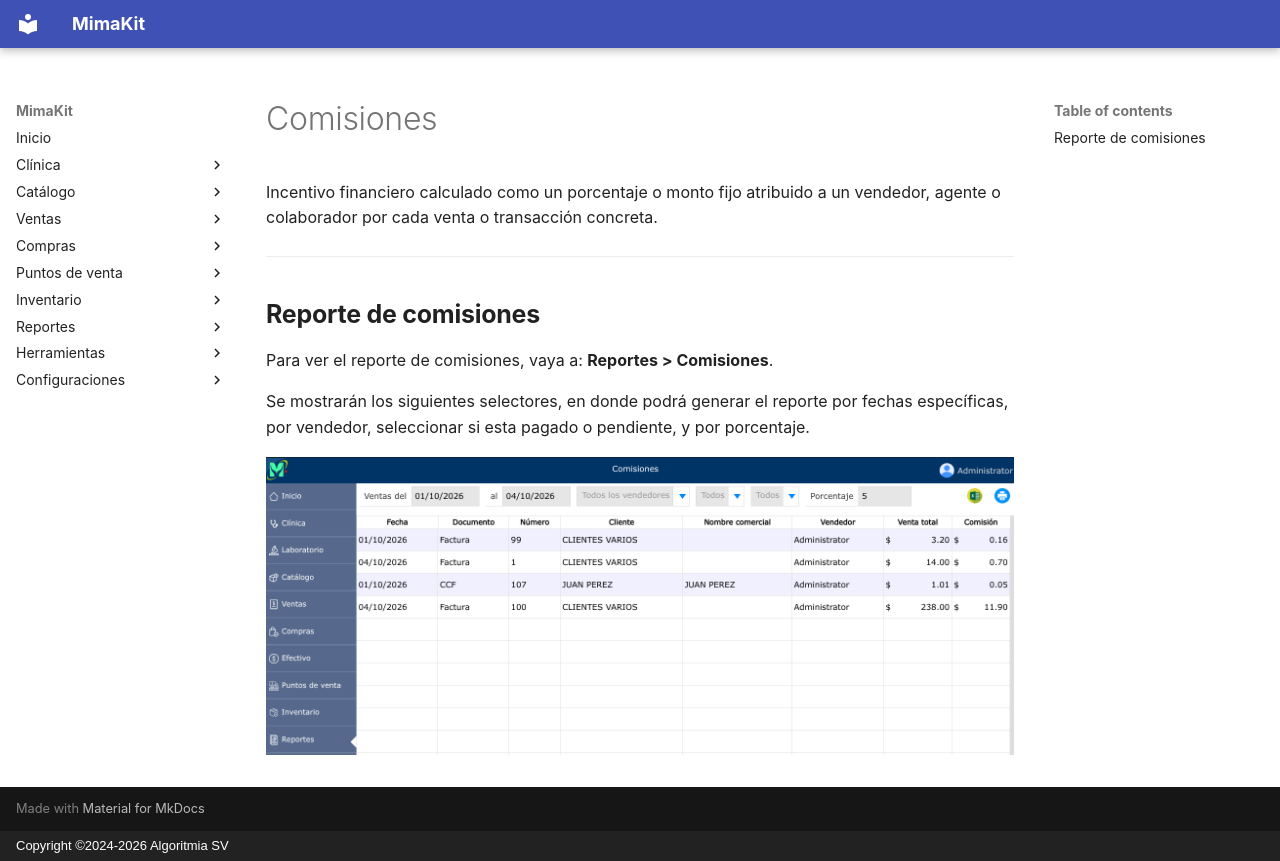

repository: AlgoritmiaSV/mimakit-manual · page: reportes/comisiones/index.html · generator: mkdocs · copyright: Copyright ©2024-2026 Algoritmia SV

# Comisiones

Incentivo financiero calculado como un porcentaje o monto fijo atribuido a un vendedor, agente o colaborador por cada venta o transacción concreta.

---

## Reporte de comisiones

Para ver el reporte de comisiones, vaya a: **Reportes > Comisiones**.

Se mostrarán los siguientes selectores, en donde podrá generar el reporte por fechas específicas, por vendedor, seleccionar si esta pagado o pendiente, y por porcentaje.

![Reporte de comisiones](../img/reportes/reporte-comisiones.png)
